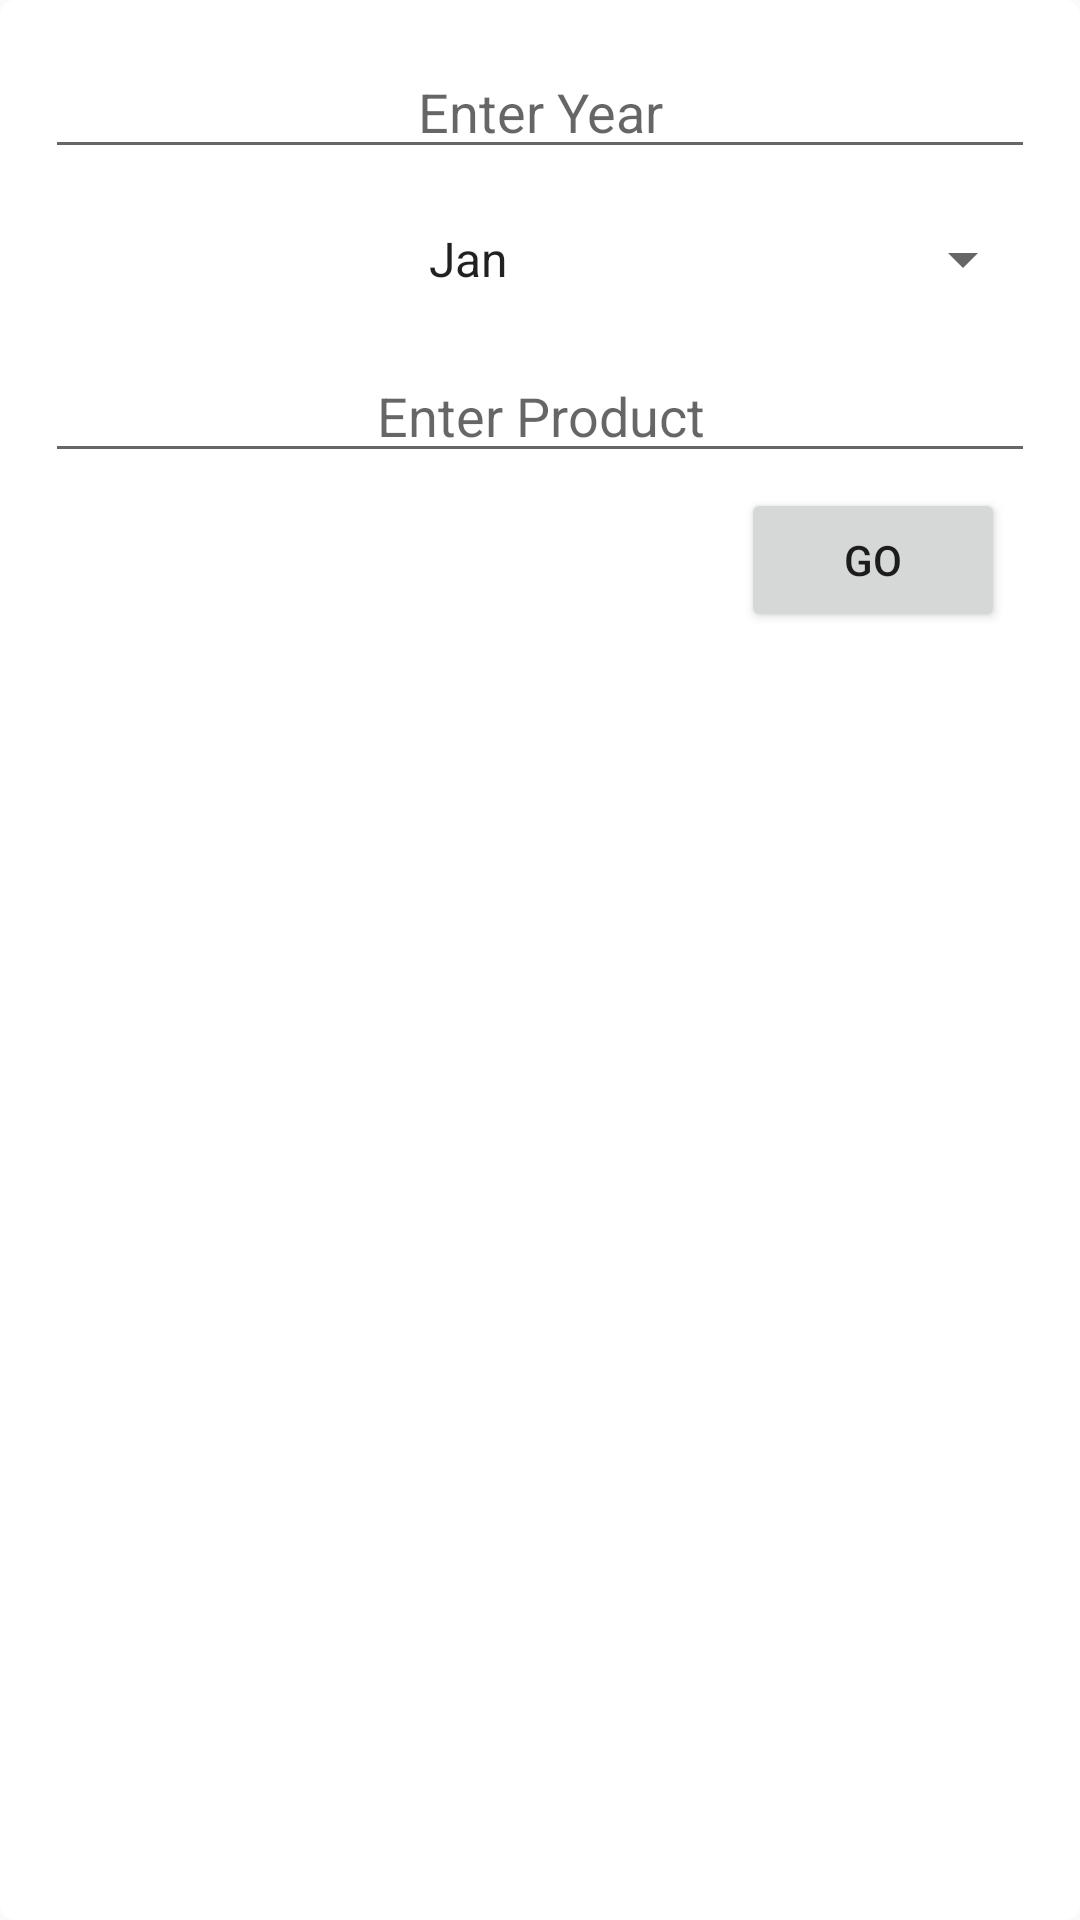

Layout XML and referenced resources for this Android screen:
<!-- AndroidManifest.xml: application theme AppTheme -->
<!-- res/layout/dialog_advanced_search.xml -->
<?xml version="1.0" encoding="utf-8"?>
<LinearLayout
    xmlns:android="http://schemas.android.com/apk/res/android"
    xmlns:tools="http://schemas.android.com/tools"
    android:orientation="vertical"
    android:layout_width="match_parent"
    android:layout_height="match_parent"
    android:background="@drawable/corners_rounded">

    <EditText
    android:id="@+id/etYear"
    android:layout_width="match_parent"
    android:layout_height="wrap_content"
    android:hint="@string/enter_year"
    android:inputType="number"
    tools:ignore="Autofill"
    android:layout_margin="5dp"
    android:textAlignment="center"/>

    <Spinner
        android:id="@+id/spinnerMonths"
        android:layout_width="match_parent"
        android:layout_height="40dp"
        android:layout_margin="5dp"
        android:textAlignment="center"
        android:entries="@array/months"
        android:spinnerMode="dropdown"/>

    <EditText
        android:id="@+id/etProduct"
        android:layout_width="match_parent"
        android:layout_height="wrap_content"
        android:hint="@string/enter_product"
        android:inputType="text"
        tools:ignore="Autofill"
        android:layout_margin="5dp"
        android:textAlignment="center"/>



    <Button
        android:id="@+id/buSearch"
        android:layout_width="wrap_content"
        android:layout_height="wrap_content"
        android:text="@string/go"
        android:layout_gravity="right"
        android:layout_marginEnd="15dp"
        android:textAlignment="center"
        tools:ignore="RtlHardcoded" />
</LinearLayout>
<!-- resources referenced by this layout -->
<resources>
  <string-array name="months">
          <item>Jan</item>
          <item>Feb</item>
          <item>Mar</item>
          <item>Apr</item>
          <item>May</item>
          <item>Jun</item>
          <item>Jul</item>
          <item>Aug</item>
          <item>Sep</item>
          <item>Oct</item>
          <item>Nov</item>
          <item>Dec</item>
      </string-array>
  <!-- drawable corners_rounded (drawable) -->
  <?xml version="1.0" encoding="utf-8"?>
  <shape xmlns:android="http://schemas.android.com/apk/res/android">
      <solid
          android:color="@color/white"/>
      <corners
          android:radius="5dp"/>
      <padding
          android:bottom="@dimen/padding"
          android:left="@dimen/padding"
          android:right="@dimen/padding"
          android:top="@dimen/padding"/>
  </shape>
  <string name="enter_product">Enter Product</string>
  <string name="enter_year">Enter Year</string>
  <string name="go">GO</string>
  <style name="AppTheme" parent="Theme.AppCompat.Light.NoActionBar">
          
          <item name="colorPrimary">@color/colorPrimary</item>
          <item name="colorPrimaryDark">@color/colorPrimaryDark</item>
          <item name="colorAccent">@color/white</item>
          <item name="android:statusBarColor">@color/colorPrimaryDark</item>
          <item name="android:screenOrientation">portrait</item>
      </style>
  <color name="white">#FFFFFF</color>
  <dimen name="padding">10dp</dimen>
  <color name="colorPrimary">#E43F3F</color>
  <color name="colorPrimaryDark">#CC1D1D</color>
</resources>
